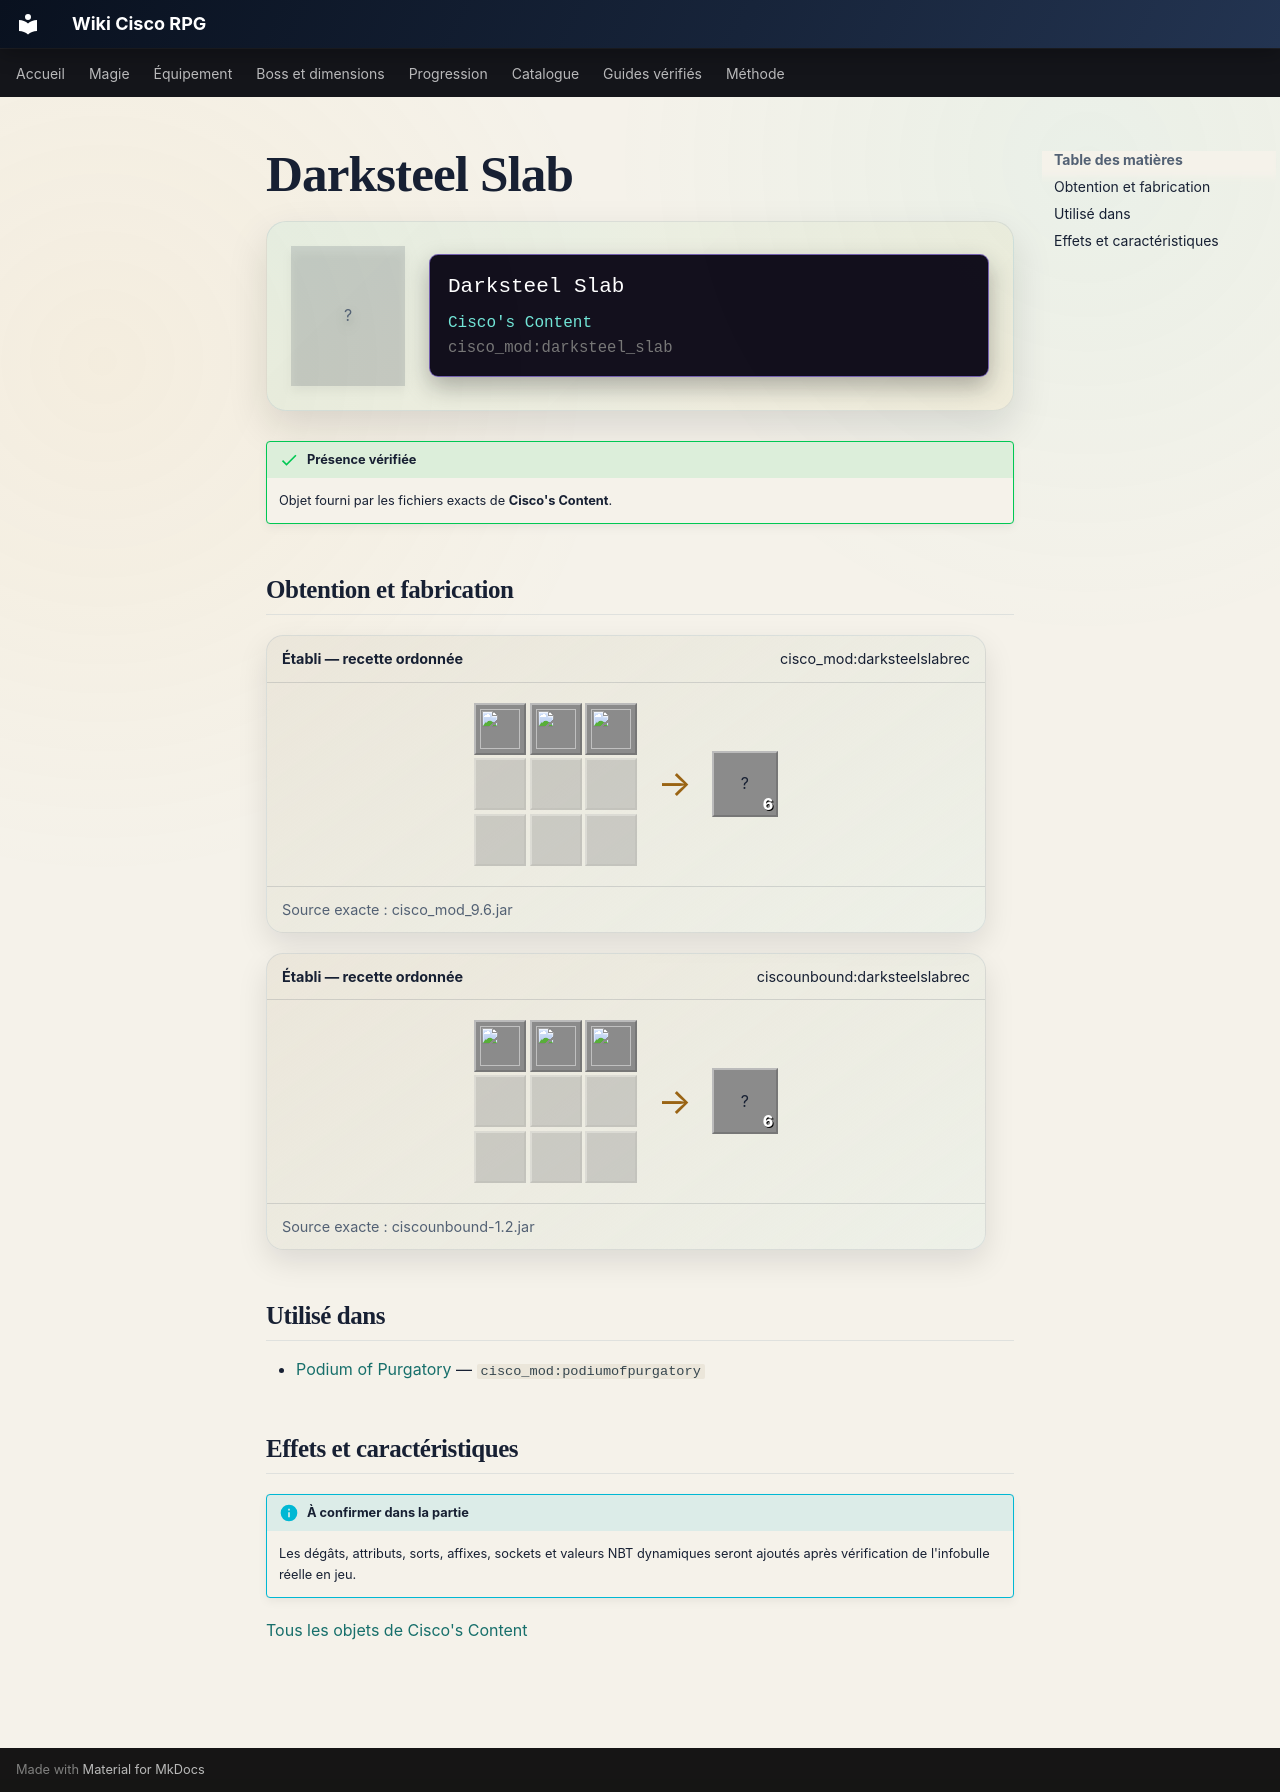

repository: Kloups-Dev/wiki-cisco-rpg · page: catalogue/objets/cisco_mod/darksteel_slab/index.html · generator: mkdocs

# Darksteel Slab

<div class="mc-item-showcase">
<div class="mc-item-icon mc-item-icon--missing">?</div>
<div class="mc-tooltip-card">
<div class="mc-tooltip-card__name">Darksteel Slab</div>
<div class="mc-tooltip-card__mod">Cisco&#x27;s Content</div>
<div class="mc-tooltip-card__id">cisco_mod:darksteel_slab</div>
</div>
</div>

!!! success "Présence vérifiée"
    Objet fourni par les fichiers exacts de **Cisco's Content**.

## Obtention et fabrication

<div class="jei-recipe"><div class="jei-recipe__head"><strong>Établi — recette ordonnée</strong><span>cisco_mod:darksteelslabrec</span></div><div class="jei-recipe__body"><div class="jei-grid"><a class="jei-slot" href="../../../../catalogue/objets/cisco_mod/darksteel_block/" title="Darksteel Block (cisco_mod:darksteel_block)"><img src="../../../../assets/generated/items/cisco_mod/darksteel_block.png" alt="" loading="lazy"></a><a class="jei-slot" href="../../../../catalogue/objets/cisco_mod/darksteel_block/" title="Darksteel Block (cisco_mod:darksteel_block)"><img src="../../../../assets/generated/items/cisco_mod/darksteel_block.png" alt="" loading="lazy"></a><a class="jei-slot" href="../../../../catalogue/objets/cisco_mod/darksteel_block/" title="Darksteel Block (cisco_mod:darksteel_block)"><img src="../../../../assets/generated/items/cisco_mod/darksteel_block.png" alt="" loading="lazy"></a><span class="jei-slot jei-slot--empty"></span><span class="jei-slot jei-slot--empty"></span><span class="jei-slot jei-slot--empty"></span><span class="jei-slot jei-slot--empty"></span><span class="jei-slot jei-slot--empty"></span><span class="jei-slot jei-slot--empty"></span></div><span class="jei-arrow">→</span><span class="jei-slot jei-slot--result">?<span class="jei-count">6</span></span></div><div class="jei-recipe__source">Source exacte : cisco_mod_9.6.jar</div></div>
<div class="jei-recipe"><div class="jei-recipe__head"><strong>Établi — recette ordonnée</strong><span>ciscounbound:darksteelslabrec</span></div><div class="jei-recipe__body"><div class="jei-grid"><a class="jei-slot" href="../../../../catalogue/objets/cisco_mod/darksteel_block/" title="Darksteel Block (cisco_mod:darksteel_block)"><img src="../../../../assets/generated/items/cisco_mod/darksteel_block.png" alt="" loading="lazy"></a><a class="jei-slot" href="../../../../catalogue/objets/cisco_mod/darksteel_block/" title="Darksteel Block (cisco_mod:darksteel_block)"><img src="../../../../assets/generated/items/cisco_mod/darksteel_block.png" alt="" loading="lazy"></a><a class="jei-slot" href="../../../../catalogue/objets/cisco_mod/darksteel_block/" title="Darksteel Block (cisco_mod:darksteel_block)"><img src="../../../../assets/generated/items/cisco_mod/darksteel_block.png" alt="" loading="lazy"></a><span class="jei-slot jei-slot--empty"></span><span class="jei-slot jei-slot--empty"></span><span class="jei-slot jei-slot--empty"></span><span class="jei-slot jei-slot--empty"></span><span class="jei-slot jei-slot--empty"></span><span class="jei-slot jei-slot--empty"></span></div><span class="jei-arrow">→</span><span class="jei-slot jei-slot--result">?<span class="jei-count">6</span></span></div><div class="jei-recipe__source">Source exacte : ciscounbound-1.2.jar</div></div>

## Utilisé dans

- [Podium of Purgatory](../../../catalogue/objets/cisco_mod/podiumofpurgatory.md) — <code>cisco_mod:podiumofpurgatory</code>

## Effets et caractéristiques

!!! info "À confirmer dans la partie"
    Les dégâts, attributs, sorts, affixes, sockets et valeurs NBT dynamiques seront ajoutés après vérification de l'infobulle réelle en jeu.

[Tous les objets de Cisco's Content](../../../contenu/cisco-content.md)
